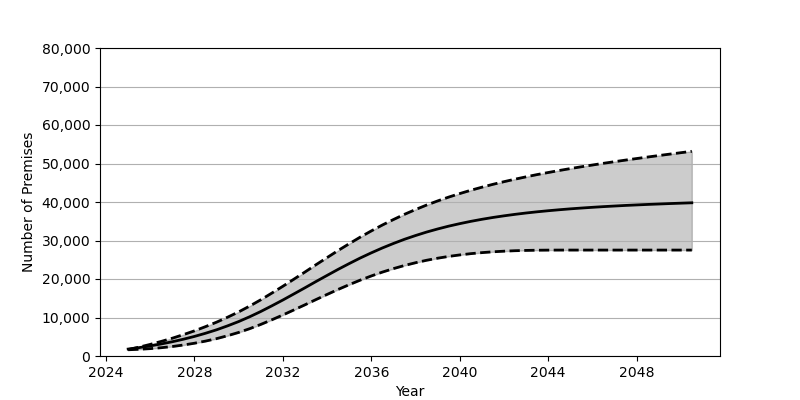

Source data for this figure (header and first rows):
Date, Low, Base, High
2025-01, 1619, 1801, 1665
2025-07, 1746, 2180, 2308
2026-01, 1915, 2626, 3017
2026-07, 2154, 3130, 3791
2027-01, 2465, 3707, 4627
2027-07, 2851, 4352, 5544
2028-01, 3317, 5084, 6534
2028-07, 3869, 5902, 7624
2029-01, 4514, 6810, 8795
2029-07, 5269, 7829, 10075
2030-01, 6126, 8951, 11463
2030-07, 7098, 10191, 12969
2031-01, 8206, 11562, 14605
2031-07, 9395, 13019, 16328
2032-01, 10657, 14546, 18117
2032-07, 11971, 16124, 19958
2033-01, 13309, 17730, 21829
2033-07, 14662, 19344, 23711
2034-01, 15997, 20940, 25571
2034-07, 17288, 22499, 27398
2035-01, 18532, 24009, 29169
2035-07, 19702, 25445, 30871
2036-01, 20792, 26798, 32494
2036-07, 21791, 28060, 34020
2037-01, 22699, 29233, 35452
2037-07, 23508, 30311, 36797
2038-01, 24229, 31291, 38046
2038-07, 24862, 32186, 39202
2039-01, 25403, 32994, 40277
2039-07, 25864, 33723, 41269
2040-01, 26255, 34377, 42190
2040-07, 26583, 34971, 43047
2041-01, 26848, 35504, 43844
2041-07, 27064, 35980, 44586
2042-01, 27224, 36407, 45280
2042-07, 27347, 36791, 45923
2043-01, 27423, 37143, 46539
2043-07, 27476, 37451, 47120
2044-01, 27502, 37731, 47658
2044-07, 27513, 37985, 48184
2045-01, 27515, 38221, 48680
2045-07, 27515, 38427, 49151
2046-01, 27515, 38620, 49608
2046-07, 27515, 38797, 50048
2047-01, 27515, 38956, 50471
2047-07, 27515, 39106, 50885
2048-01, 27515, 39239, 51288
2048-07, 27515, 39366, 51678
2049-01, 27515, 39479, 52065
2049-07, 27515, 39592, 52436
2050-01, 27515, 39695, 52807
2050-07, 27515, 39794, 53167
